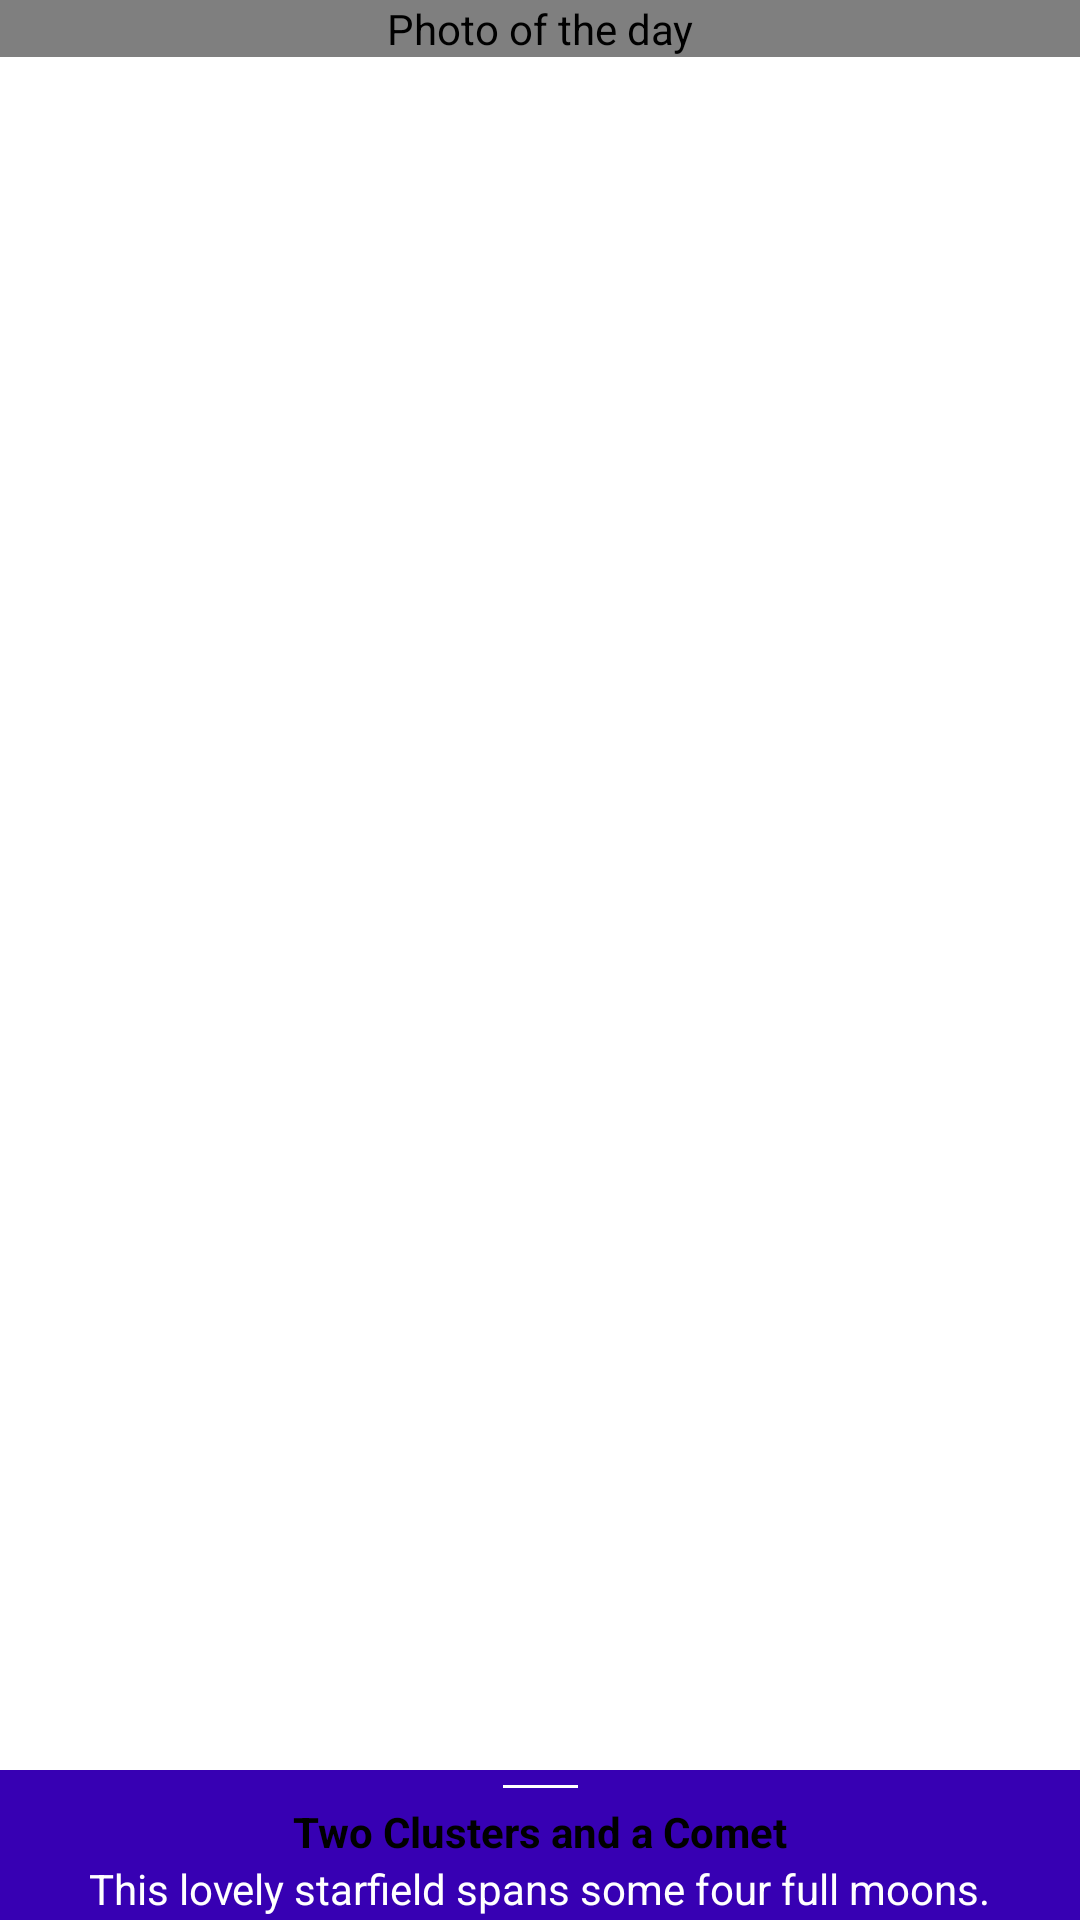

Write the Android layout XML for this screen, with the resource values it uses.
<!-- AndroidManifest.xml: application theme Theme.MaterialApp -->
<!-- res/layout/space_fragment.xml -->
<?xml version="1.0" encoding="utf-8"?>
<androidx.coordinatorlayout.widget.CoordinatorLayout xmlns:android="http://schemas.android.com/apk/res/android"
    xmlns:app="http://schemas.android.com/apk/res-auto"
    android:layout_width="match_parent"
    android:layout_height="match_parent">

    <com.example.materialapp.utils.CustomImageView
        android:id="@+id/imageView"
        android:layout_width="match_parent"
        android:layout_height="wrap_content"
        android:layout_gravity="top"
        android:contentDescription="@string/photo_of_the_day_stub"
        app:srcCompat="@drawable/ic_no_photo_vector" />

    <include
        android:id="@+id/includeBottomSheet"
        layout="@layout/bottom_sheet_layout" />

</androidx.coordinatorlayout.widget.CoordinatorLayout>
<!-- res/layout/bottom_sheet_layout.xml (included above) -->
<?xml version="1.0" encoding="utf-8"?>
<androidx.constraintlayout.widget.ConstraintLayout xmlns:android="http://schemas.android.com/apk/res/android"
    xmlns:app="http://schemas.android.com/apk/res-auto"
    xmlns:tools="http://schemas.android.com/tools"
    android:id="@+id/bottom_sheet_container"
    android:layout_width="match_parent"
    android:layout_height="match_parent"
    android:background="@color/purple_700"
    app:behavior_hideable="true"

    app:behavior_peekHeight="@dimen/bottom_sheet_peek_height"
    app:layout_behavior="com.google.android.material.bottomsheet.BottomSheetBehavior">

    <View
        android:id="@+id/bottom_sheet_line"
        android:layout_width="@dimen/bottom_sheet_line_width"
        android:layout_height="@dimen/bottom_sheet_line_height"
        android:layout_marginTop="@dimen/bottom_sheet_line_margin"
        android:background="@color/white"
        app:layout_constraintEnd_toEndOf="parent"
        app:layout_constraintStart_toStartOf="parent"
        app:layout_constraintTop_toTopOf="parent" />
    <TextView
        android:id="@+id/bottom_sheet_description_header"
        android:layout_width="wrap_content"
        android:layout_height="wrap_content"
        android:layout_marginTop="@dimen/bottom_sheet_description_margin"
        android:paddingStart="@dimen/bottom_sheet_description_padding"
        android:paddingEnd="@dimen/bottom_sheet_description_padding"
        android:textColor="@color/black"
        android:textStyle="bold"
        app:layout_constraintEnd_toEndOf="parent"
        app:layout_constraintStart_toStartOf="parent"
        app:layout_constraintTop_toBottomOf="@+id/bottom_sheet_line"
        tools:text="Two Clusters and a Comet"/>

    <TextView
        android:id="@+id/bottom_sheet_description"
        android:layout_width="wrap_content"
        android:layout_height="wrap_content"
        android:paddingStart="@dimen/bottom_sheet_description_padding"
        android:paddingEnd="@dimen/bottom_sheet_description_padding"
        android:textColor="@color/white"
        app:layout_constraintEnd_toEndOf="parent"
        app:layout_constraintStart_toStartOf="parent"
        app:layout_constraintTop_toBottomOf="@+id/bottom_sheet_description_header"
        tools:text="This lovely starfield spans some four full moons." />
</androidx.constraintlayout.widget.ConstraintLayout>
<!-- resources referenced by this layout -->
<resources>
  <dimen name="bottom_sheet_description_margin">5dp</dimen>
  <dimen name="bottom_sheet_description_padding">10dp</dimen>
  <dimen name="bottom_sheet_line_height">1dp</dimen>
  <dimen name="bottom_sheet_line_margin">5dp</dimen>
  <dimen name="bottom_sheet_line_width">25dp</dimen>
  <dimen name="bottom_sheet_peek_height">50dp</dimen>
  <string name="photo_of_the_day_stub">Photo of the day</string>
  <style name="Theme.MaterialApp" parent="Theme.MaterialComponents.DayNight.NoActionBar">
          
          <item name="colorPrimary">@color/purple_500</item>
          <item name="colorPrimaryVariant">@color/purple_700</item>
          <item name="colorOnPrimary">@color/white</item>
          
          <item name="colorSecondary">@color/teal_200</item>
          <item name="colorSecondaryVariant">@color/teal_700</item>
          <item name="colorOnSecondary">@color/black</item>
          
          <item name="android:statusBarColor" tools:targetApi="l">?attr/colorPrimaryVariant</item>
          
      </style>
  <!-- not gathered from this repository: default colours our renderer supplied (Android Studio template values) -->
  <color name="purple_500">#FF6200EE</color>
  <color name="purple_700">#FF3700B3</color>
  <color name="teal_200">#FF03DAC5</color>
  <color name="teal_700">#FF018786</color>
  <color name="black">#FF000000</color>
  <color name="white">#FFFFFFFF</color>
</resources>
